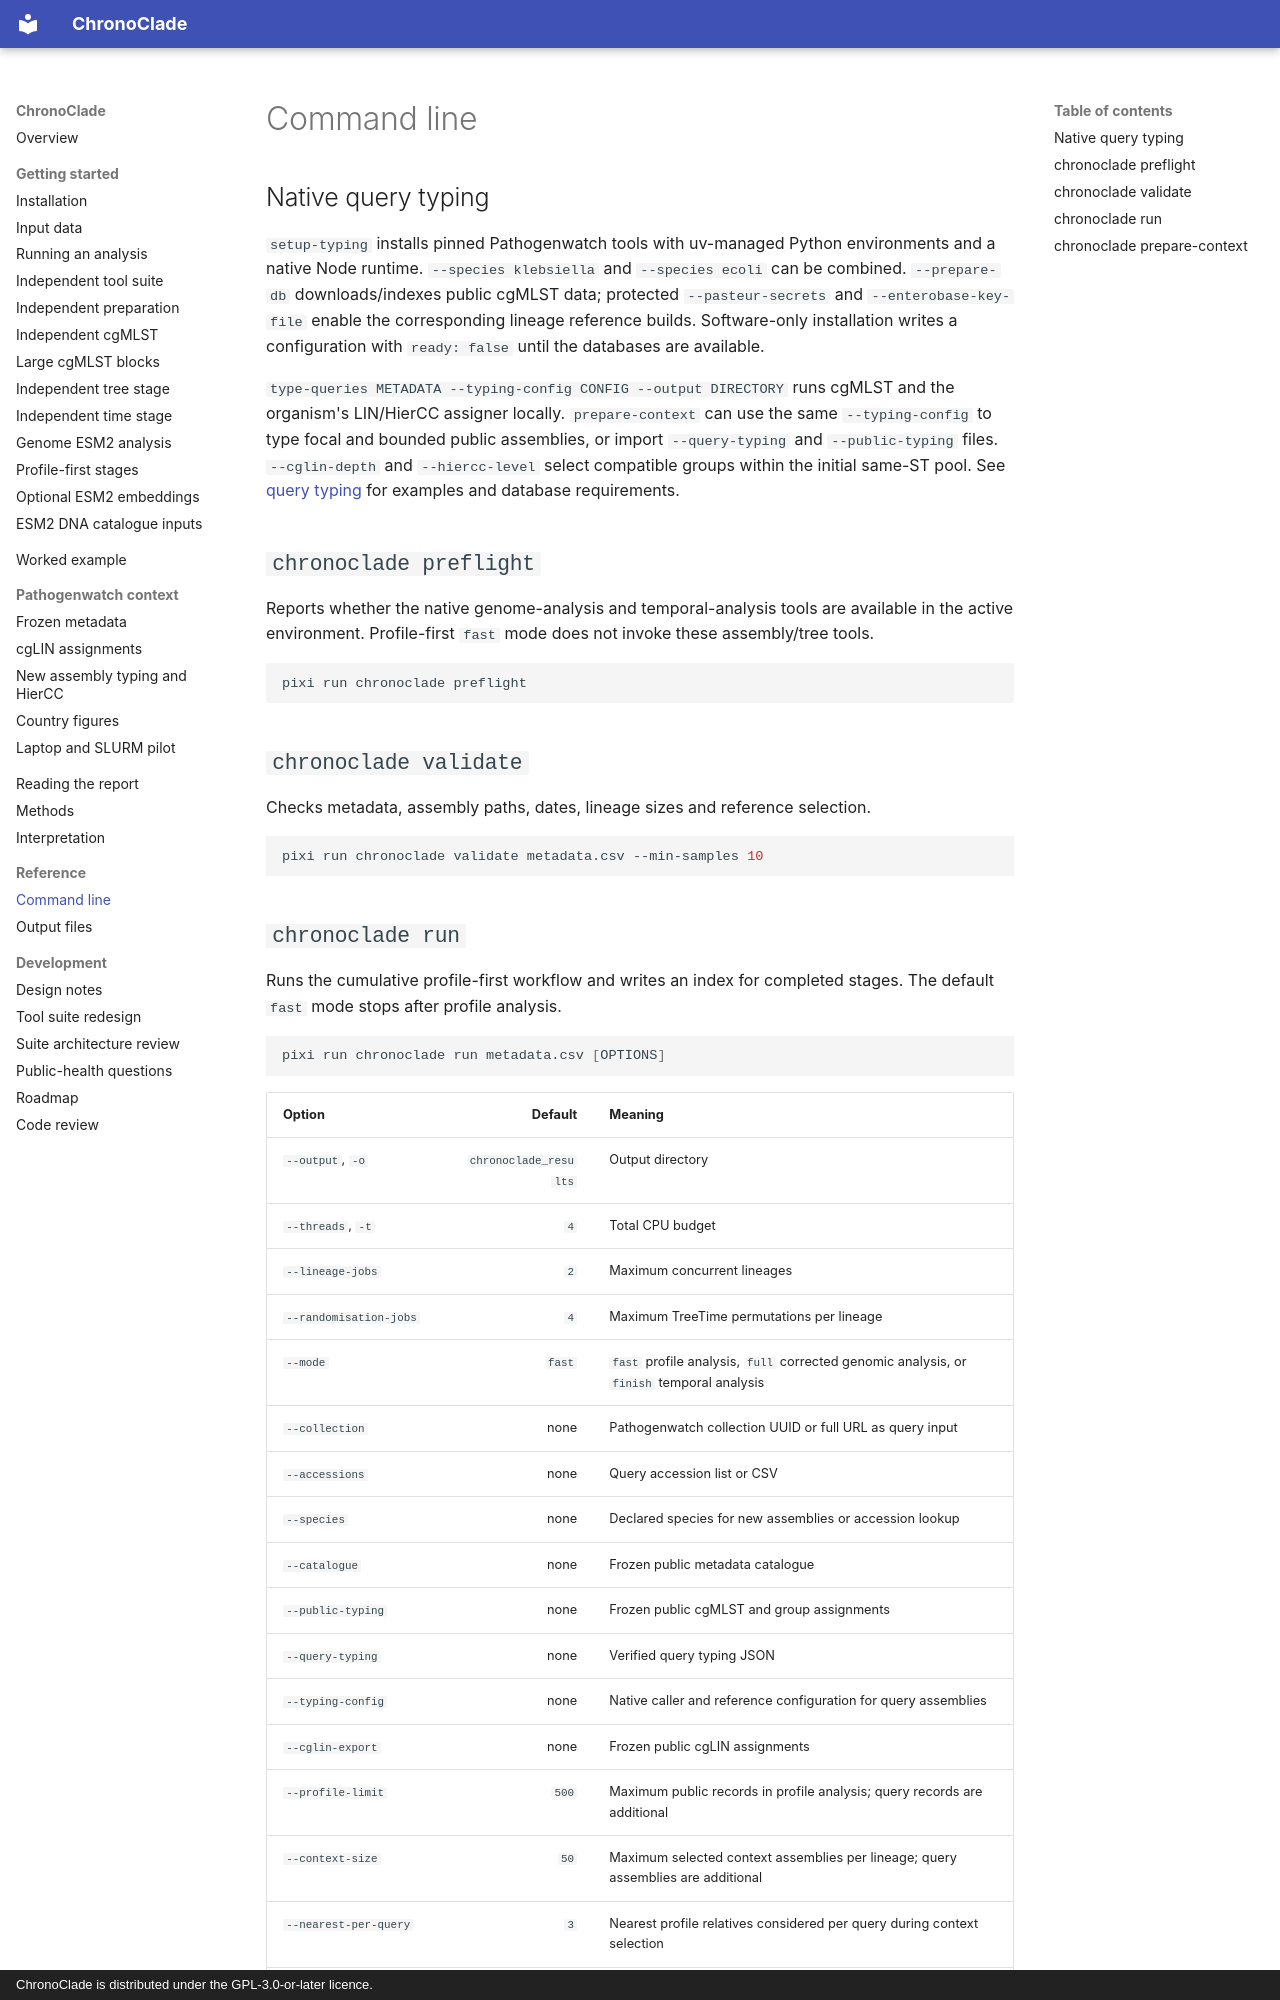

repository: ghruproject/beyondmlst · page: cli/index.html · generator: mkdocs · copyright: ChronoClade is distributed under the GPL-3.0-or-later licence.

# Command line

## Native query typing

`setup-typing` installs pinned Pathogenwatch tools with uv-managed Python
environments and a native Node runtime. `--species klebsiella` and
`--species ecoli` can be combined. `--prepare-db` downloads/indexes public
cgMLST data; protected `--pasteur-secrets` and `--enterobase-key-file` enable
the corresponding lineage reference builds. Software-only installation writes
a configuration with `ready: false` until the databases are available.

`type-queries METADATA --typing-config CONFIG --output DIRECTORY` runs cgMLST
and the organism's LIN/HierCC assigner locally. `prepare-context` can use the same
`--typing-config` to type focal and bounded public assemblies, or import
`--query-typing` and `--public-typing` files. `--cglin-depth` and
`--hiercc-level` select compatible groups within the initial same-ST pool.
See [query typing](query-typing.md) for examples and database requirements.

## `chronoclade preflight`

Reports whether the native genome-analysis and temporal-analysis tools are
available in the active environment. Profile-first `fast` mode does not invoke
these assembly/tree tools.

```bash
pixi run chronoclade preflight
```

## `chronoclade validate`

Checks metadata, assembly paths, dates, lineage sizes and reference selection.

```bash
pixi run chronoclade validate metadata.csv --min-samples 10
```
